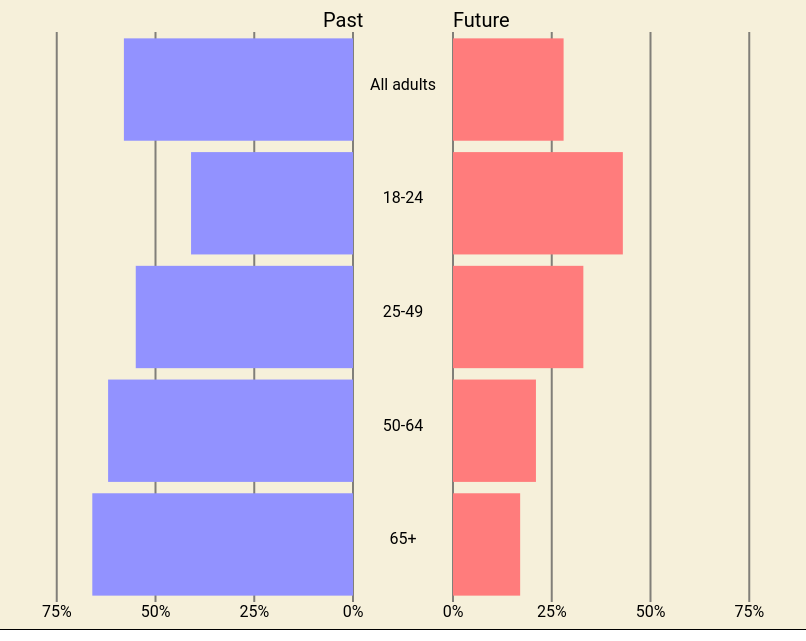
D3 v7 page, settled after 480 driven frames (8 s of simulated time); the page loaded 1 data file(s).


// ── time_travel_butterfly.js
d3.csv("Age_group_results.csv").then(function(data){
    const margin = {top: 20, right: 30, bottom: 30, left:30};
    const width = 850 - margin.right - margin.left;
    const height = 650 - margin.top -margin.bottom;
    
    console.log(data);

    const group = data.map(d => d.Group);
    const pastPercent = data.map(d=> d.Past);
    const futurePercent = data.map(d=> d.Future);



    const xpos = width/2;


    const centerOffset = 50;

    const max_value = d3.max([d3.max(pastPercent), d3.max(futurePercent)]);


    const yScale = d3.scaleBand().domain(group).range([20, height]).padding(0.1);
    const xScale = d3.scaleLinear().domain([0, 100]).range([0, xpos]);


    const guideline_x = [
        xpos-xScale(75)-centerOffset,
        xpos-xScale(50)-centerOffset,
        xpos - xScale(25) - centerOffset, 
        xpos-centerOffset,
        xpos+centerOffset,
        xpos + xScale(25)+centerOffset, 
        xpos + xScale(50)+centerOffset,
        xpos+xScale(75)+centerOffset
    ];
    
    const guidelineLabels=[75, 50, 25,0,0,25,50,75];



    const svg = d3.select("#chart1")
    .append("svg")
    .attr("width", width)
    .attr("height", height+30);
    
    svg.selectAll("guidelines")
    .data(guideline_x)
    .enter()
    .append("line")
    .attr("class", "guidelines")
    .attr('x1',(d, i)=> guideline_x[i])
    .attr('x2',(d, i)=> guideline_x[i])
    .attr("y1",25 )
    .attr("y2", height-5)
    .attr("stroke", "rgba(80,80,80,0.7)")
    .attr("stroke-width", 2);

    let i=0;
    while (i<guidelineLabels.length){
        svg.append('text')
        .attr("class", "guideline-label")
        .attr('x', guideline_x[i])
        .attr("y", height+10)
        .attr("text-anchor", "middle")
        .text(`${guidelineLabels[i]}%`)
        i++
    }

    svg.append("text")
    .attr("class", "subtitle")
    .attr("x", xpos-centerOffset-30)
    .attr("y", 20)
    .text("Past");

    svg.append("text")
    .attr("class", "subtitle")
    .attr("x", xpos+centerOffset)
    .attr("y", 20)
    .text("Future");



    svg.selectAll(".future-bar")
    .data(data)
    .enter()
    .append("rect")
    .attr("class", "future-bar")
    .attr("x", xpos+centerOffset)
    .attr("y", (d, i) => yScale(d.Group))
    .attr("height", yScale.bandwidth())
    .attr("width", (d, i) => xScale(d.Future))
    .on("mouseover", (event, d)=>{
        d3.select(`#future-label-${d.index}`).attr('opacity', 1);
    })
    .on("mouseout", (event, d)=>{
        d3.select(`#future-label-${d.index}`).attr('opacity', 0);
    });

    svg.selectAll("future-bar-labels")
    .data(data)
    .enter()
    .append("text")
    .attr('class', "future-bar-labels")
    .attr('x',d=> xpos+(xScale(d.Future)*0.5)+centerOffset)
    .attr('y',(d, i) => yScale(d.Group)+0.5*yScale.bandwidth())
    .attr('id', d=>`future-label-${d.index}`)
    .attr('opacity', 0)
    .attr("text-anchor", "middle")
    .text(d =>`${Number(d.Future).toFixed(0)}%`);


    svg.selectAll(".past-bar")
    .data(data)
    .enter()
    .append("rect")
    .attr("class", "past-bar")
    .attr("id",  (d, i)=> `Past_${d.Group}`)
    .attr("x", (d, i)=> xpos-xScale(d.Past)-centerOffset)
    .attr("y", (d, i) => yScale(d.Group))
    .attr("height", yScale.bandwidth())
    .attr("width", (d, i) => xScale(d.Past))
    .on("mouseover", (event, d)=>{
        d3.select(`#past-label-${d.index}`).attr('opacity', 1);

    })
    .on("mouseout", (event, d)=>{
        d3.select(`#past-label-${d.index}`).attr('opacity', 0);
    });

    svg.selectAll("past-bar-labels")
    .data(data)
    .enter()
    .append("text")
    .attr('class', "past-bar-labels")
    .attr('x',d=> xpos-(xScale(d.Past)*0.5)-centerOffset)
    .attr('y',(d, i) => yScale(d.Group)+0.5*yScale.bandwidth())
    .attr('id', d=>`past-label-${d.index}`)
    .attr('opacity', 0)
    .attr("text-anchor", "middle")
    .text(d =>`${Number(d.Past).toFixed(0)}%`);


    svg.selectAll("group-label")
    .data(data)
    .enter()
    .append('text')
    .attr('x', xpos)
    .attr('text-anchor', 'middle')
    .attr('y', d => yScale(d.Group)+(0.5*yScale.bandwidth()))
    .text( d=> d.Group);



});


### data: Age_group_results.csv
index, Group, Past, Future
0, All adults, 58, 28
1, 18-24, 41.0, 43.0
2, 25-49, 55, 33.0
3, 50-64, 62.0, 21.0
4, 65+, 66.0, 17.0